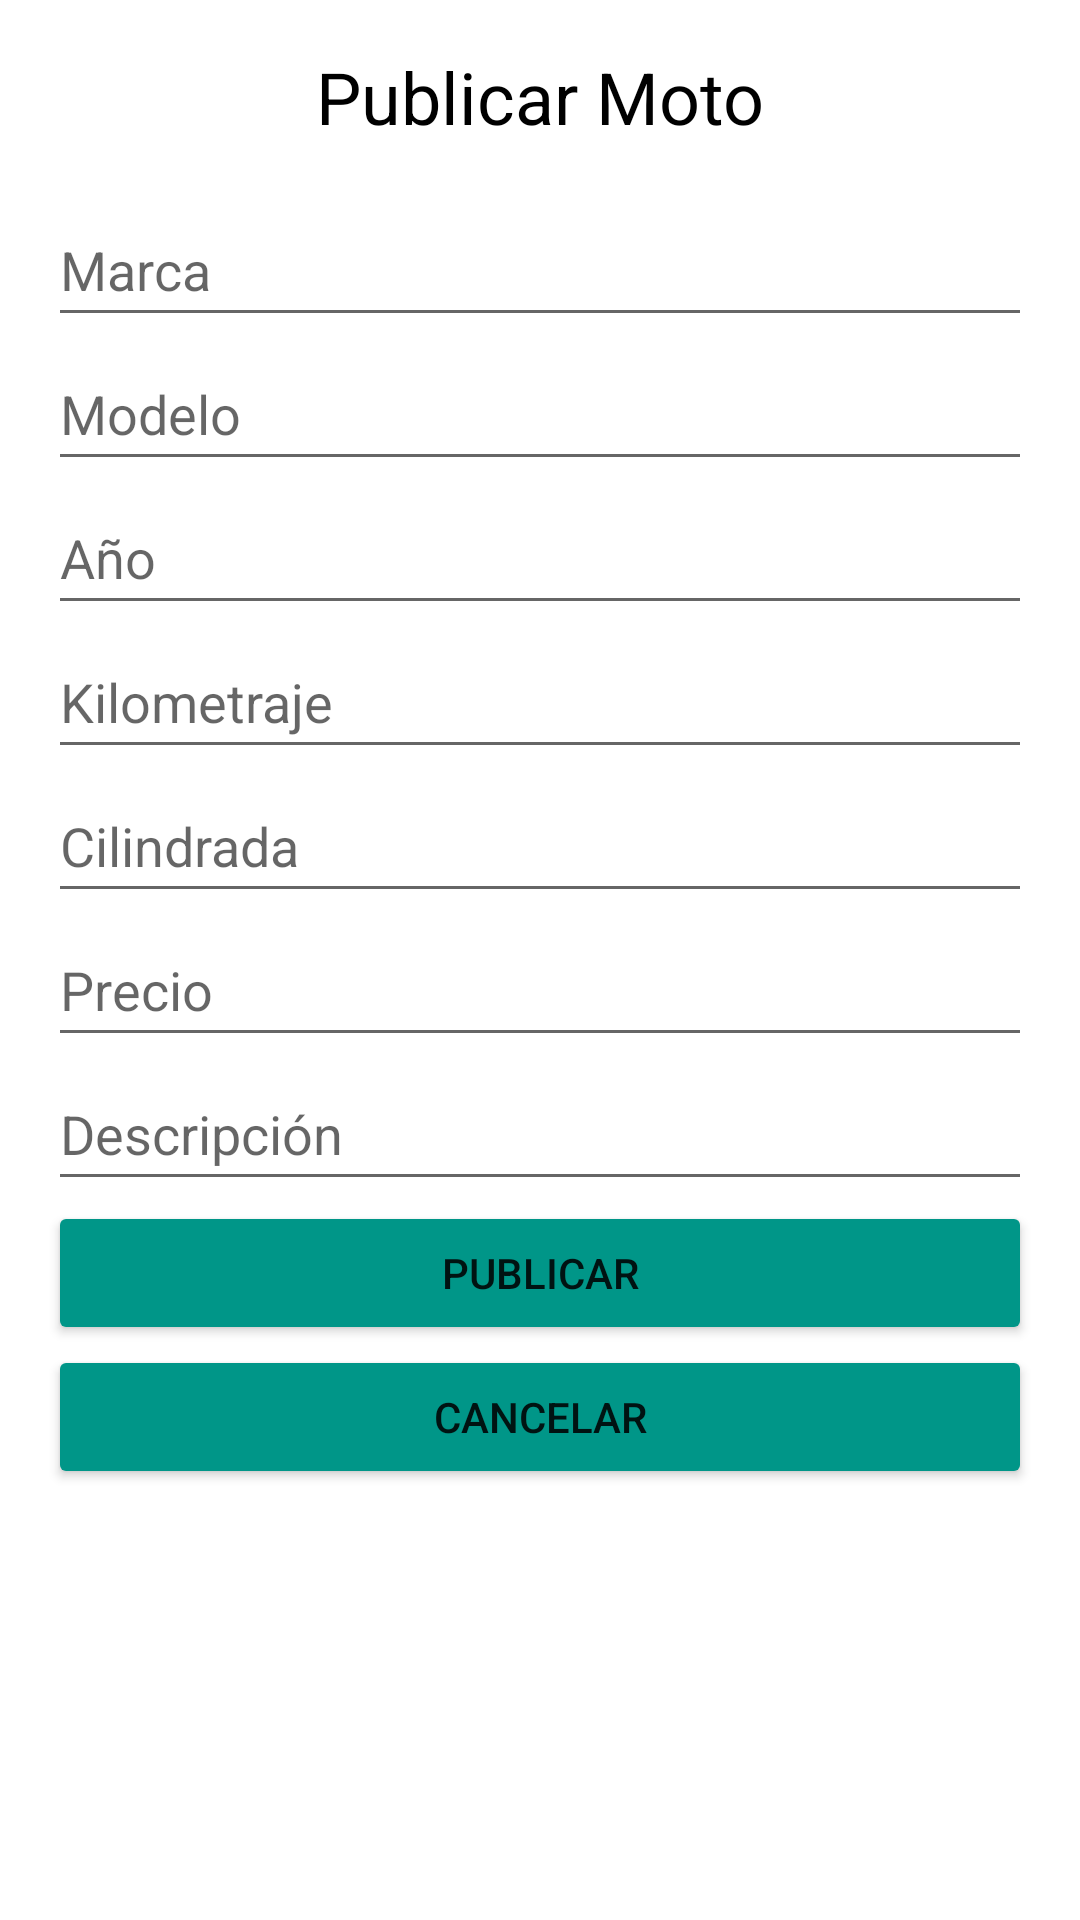

Layout XML and referenced resources for this Android screen:
<!-- AndroidManifest.xml: application theme Theme.AUTOMARKET -->
<!-- res/layout/publicar_moto.xml -->
<LinearLayout xmlns:android="http://schemas.android.com/apk/res/android" android:layout_width="match_parent" android:layout_height="match_parent" android:orientation="vertical" android:padding="16dp">
    
    <TextView android:id="@+id/titulo" android:layout_width="match_parent" android:layout_height="wrap_content" android:text="Publicar Moto" android:textSize="24sp" android:textColor="#000000" android:layout_marginBottom="16dp" android:gravity="center"/>
    
    <EditText android:id="@+id/et_marca" android:layout_width="match_parent" android:layout_height="wrap_content" android:hint="Marca" android:minHeight="48dp"/>
    <EditText android:id="@+id/et_modelo" android:layout_width="match_parent" android:layout_height="wrap_content" android:hint="Modelo" android:minHeight="48dp"/>
    <EditText android:id="@+id/et_anio" android:layout_width="match_parent" android:layout_height="wrap_content" android:hint="Año" android:minHeight="48dp"/>
    <EditText android:id="@+id/et_kilometraje" android:layout_width="match_parent" android:layout_height="wrap_content" android:hint="Kilometraje" android:minHeight="48dp"/>
    <EditText android:id="@+id/et_cilindrada" android:layout_width="match_parent" android:layout_height="wrap_content" android:hint="Cilindrada" android:minHeight="48dp"/>
    <EditText android:id="@+id/et_precio" android:layout_width="match_parent" android:layout_height="wrap_content" android:hint="Precio" android:minHeight="48dp"/>
    <EditText android:id="@+id/et_descripcion" android:layout_width="match_parent" android:layout_height="wrap_content" android:hint="Descripción" android:minHeight="48dp"/>
    
    <Button
        android:id="@+id/btn_publicar"
        android:layout_width="match_parent"
        android:layout_height="wrap_content"
        android:backgroundTint="#009688"
        android:text="Publicar" />

    <Button
        android:id="@+id/btn_cancelar"
        android:layout_width="match_parent"
        android:layout_height="wrap_content"
        android:backgroundTint="#009688"
        android:text="Cancelar" />
</LinearLayout>
<!-- resources referenced by this layout -->
<resources>
  <style name="Theme.AUTOMARKET" parent="Theme.MaterialComponents.DayNight.DarkActionBar">
          
          <item name="colorPrimary">@color/purple_500</item>
          <item name="colorPrimaryVariant">@color/purple_700</item>
          <item name="colorOnPrimary">@color/white</item>
          
          <item name="colorSecondary">@color/teal_200</item>
          <item name="colorSecondaryVariant">@color/teal_700</item>
          <item name="colorOnSecondary">@color/black</item>
          
          <item name="android:statusBarColor">?attr/colorPrimaryVariant</item>
          
      </style>
  <!-- not gathered from this repository: default colours our renderer supplied (Android Studio template values) -->
  <color name="purple_500">#FF6200EE</color>
  <color name="purple_700">#FF3700B3</color>
  <color name="teal_200">#FF03DAC5</color>
  <color name="teal_700">#FF018786</color>
  <color name="black">#FF000000</color>
  <color name="white">#FFFFFFFF</color>
</resources>
